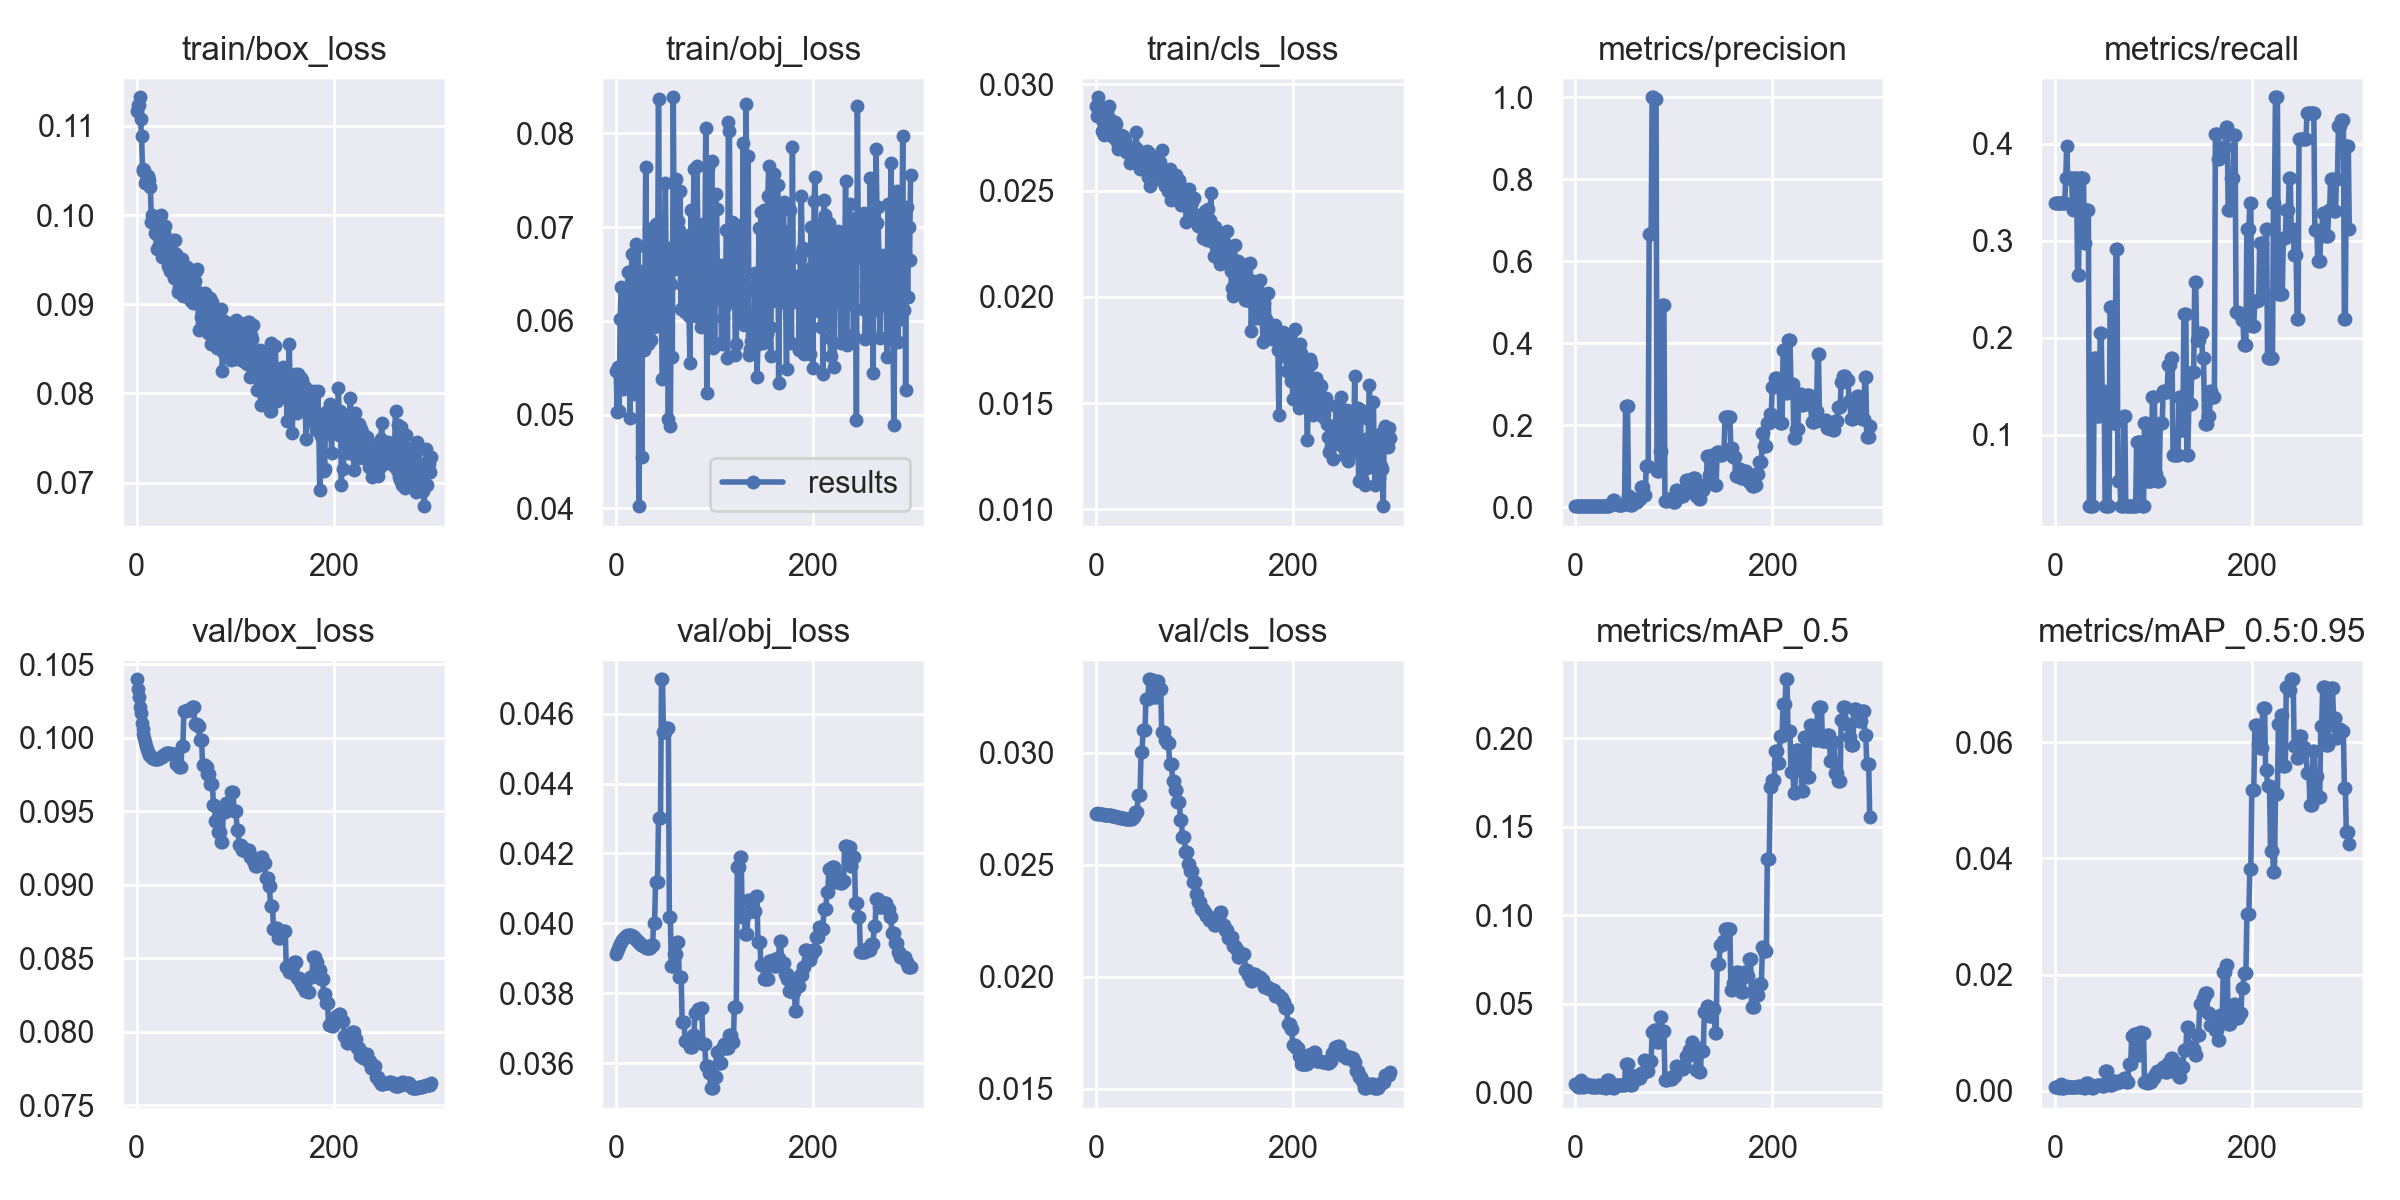

Values plotted in this chart, from the file beside it:
epoch, train/box_loss, train/obj_loss, train/cls_loss, metrics/precision, metrics/recall, metrics/mAP_0.5, metrics/mAP_0.5:0.95, val/box_loss, val/obj_loss, val/cls_loss, x/lr0, x/lr1, x/lr2
0, 0.1116, 0.05462, 0.02897, 0.003624, 0.3386, 0.004606, 0.0006793, 0.104, 0.03913, 0.02728, 0.0002, 0.0002, 0.0982
1, 0.1124, 0.05031, 0.02854, 0.003624, 0.3386, 0.004606, 0.0006793, 0.1033, 0.03921, 0.02729, 0.0004984, 0.0004984, 0.0955
2, 0.1124, 0.05506, 0.0294, 0.003624, 0.3386, 0.003444, 0.0005999, 0.1028, 0.03928, 0.02728, 0.0007947, 0.0007947, 0.0928
3, 0.1132, 0.05038, 0.02893, 0.003654, 0.3386, 0.003224, 0.0005461, 0.1021, 0.03935, 0.02727, 0.001089, 0.001089, 0.09009
4, 0.1108, 0.0602, 0.02898, 0.003654, 0.3386, 0.002931, 0.000489, 0.1017, 0.03941, 0.02726, 0.001381, 0.001381, 0.08738
5, 0.1088, 0.06358, 0.02867, 0.0036, 0.3386, 0.006514, 0.0009139, 0.101, 0.03946, 0.02725, 0.001672, 0.001672, 0.08467
6, 0.1052, 0.05436, 0.0278, 0.003599, 0.3386, 0.007008, 0.001171, 0.1006, 0.03952, 0.02725, 0.00196, 0.00196, 0.08196
7, 0.105, 0.05277, 0.02825, 0.00365, 0.3386, 0.003044, 0.0004147, 0.1003, 0.03955, 0.02724, 0.002247, 0.002247, 0.07925
8, 0.105, 0.06008, 0.02763, 0.003628, 0.3386, 0.003381, 0.0004704, 0.09996, 0.03958, 0.02724, 0.002531, 0.002531, 0.07653
9, 0.1037, 0.06303, 0.02833, 0.003661, 0.3386, 0.003099, 0.0004624, 0.0997, 0.03961, 0.02724, 0.002814, 0.002814, 0.07381
10, 0.1038, 0.05381, 0.02816, 0.003711, 0.3386, 0.00415, 0.0006684, 0.09946, 0.03963, 0.02723, 0.003094, 0.003094, 0.07109
11, 0.104, 0.05372, 0.02877, 0.004009, 0.3649, 0.004022, 0.0006188, 0.09925, 0.03965, 0.02723, 0.003373, 0.003373, 0.06837
12, 0.1043, 0.06522, 0.02805, 0.004399, 0.3982, 0.004827, 0.0007637, 0.09904, 0.03965, 0.02722, 0.003649, 0.003649, 0.06565
13, 0.104, 0.06064, 0.02898, 0.00403, 0.3649, 0.004221, 0.0006753, 0.09882, 0.03967, 0.02721, 0.003924, 0.003924, 0.06292
14, 0.1031, 0.04962, 0.02836, 0.00403, 0.3649, 0.004221, 0.0006753, 0.09882, 0.03967, 0.02721, 0.004197, 0.004197, 0.0602
15, 0.09926, 0.06383, 0.02782, 0.004132, 0.3649, 0.003985, 0.000691, 0.09871, 0.03966, 0.0272, 0.004467, 0.004467, 0.05747
16, 0.1, 0.06714, 0.02774, 0.004072, 0.3649, 0.003122, 0.0005487, 0.0986, 0.03963, 0.0272, 0.004736, 0.004736, 0.05474
17, 0.09985, 0.06269, 0.02812, 0.004072, 0.3649, 0.003122, 0.0005487, 0.0986, 0.03963, 0.0272, 0.005003, 0.005003, 0.052
18, 0.09913, 0.05217, 0.02751, 0.003747, 0.3316, 0.004393, 0.0006658, 0.09858, 0.0396, 0.02719, 0.005267, 0.005267, 0.04927
19, 0.09797, 0.06045, 0.02796, 0.00414, 0.3649, 0.00324, 0.0006346, 0.09854, 0.03956, 0.02717, 0.00553, 0.00553, 0.04653
20, 0.0988, 0.06822, 0.02824, 0.00414, 0.3649, 0.00324, 0.0006346, 0.09854, 0.03956, 0.02717, 0.005791, 0.005791, 0.04379
21, 0.09621, 0.06101, 0.02812, 0.004063, 0.3649, 0.003216, 0.0006035, 0.09858, 0.0395, 0.02715, 0.00605, 0.00605, 0.04105
22, 0.09771, 0.06794, 0.02731, 0.004063, 0.3649, 0.003216, 0.0006035, 0.09858, 0.0395, 0.02715, 0.006306, 0.006306, 0.03831
23, 0.09668, 0.04022, 0.02696, 0.002993, 0.2649, 0.004072, 0.0007771, 0.09865, 0.03944, 0.02712, 0.006561, 0.006561, 0.03556
24, 0.09642, 0.06408, 0.02704, 0.002993, 0.2649, 0.004072, 0.0007771, 0.09865, 0.03944, 0.02712, 0.006814, 0.006814, 0.03281
25, 0.1001, 0.06011, 0.02729, 0.004021, 0.3649, 0.003218, 0.000615, 0.09873, 0.03939, 0.0271, 0.007065, 0.007065, 0.03007
26, 0.0953, 0.04544, 0.02761, 0.004021, 0.3649, 0.003218, 0.000615, 0.09873, 0.03939, 0.0271, 0.007314, 0.007314, 0.02731
27, 0.09555, 0.06535, 0.02717, 0.004021, 0.3649, 0.003259, 0.0005802, 0.09883, 0.03934, 0.02706, 0.007561, 0.007561, 0.02456
28, 0.09798, 0.05693, 0.02759, 0.004021, 0.3649, 0.003259, 0.0005802, 0.09883, 0.03934, 0.02706, 0.007805, 0.007805, 0.02181
29, 0.09881, 0.06154, 0.02715, 0.004021, 0.3649, 0.003259, 0.0005802, 0.09883, 0.03934, 0.02706, 0.008048, 0.008048, 0.01905
30, 0.09728, 0.07645, 0.02738, 0.003336, 0.2983, 0.002783, 0.000452, 0.09894, 0.03928, 0.02704, 0.008289, 0.008289, 0.01629
31, 0.09608, 0.06359, 0.02684, 0.003336, 0.2983, 0.002783, 0.000452, 0.09894, 0.03928, 0.02704, 0.008528, 0.008528, 0.01353
32, 0.09428, 0.05754, 0.02692, 0.003666, 0.3316, 0.006878, 0.001324, 0.099, 0.0393, 0.02704, 0.008765, 0.008765, 0.01077
33, 0.09696, 0.06979, 0.02688, 0.003666, 0.3316, 0.006878, 0.001324, 0.099, 0.0393, 0.02704, 0.008911, 0.008911, 0.008911
34, 0.0937, 0.061, 0.02705, 0.003666, 0.3316, 0.006878, 0.001324, 0.099, 0.0393, 0.02704, 0.008911, 0.008911, 0.008911
35, 0.09451, 0.05796, 0.02629, 0.008192, 0.02632, 0.003066, 0.0005788, 0.09891, 0.03939, 0.02704, 0.008878, 0.008878, 0.008878
36, 0.09455, 0.06853, 0.02671, 0.008192, 0.02632, 0.003066, 0.0005788, 0.09891, 0.03939, 0.02704, 0.008845, 0.008845, 0.008845
37, 0.09721, 0.05956, 0.02691, 0.008192, 0.02632, 0.003066, 0.0005788, 0.09891, 0.03939, 0.02704, 0.008812, 0.008812, 0.008812
38, 0.09292, 0.05929, 0.02671, 0.01772, 0.02632, 0.002417, 0.0004368, 0.09892, 0.04001, 0.02714, 0.008779, 0.008779, 0.008779
39, 0.09725, 0.06791, 0.02671, 0.01772, 0.02632, 0.002417, 0.0004368, 0.09892, 0.04001, 0.02714, 0.008746, 0.008746, 0.008746
40, 0.09568, 0.07037, 0.02704, 0.008885, 0.1789, 0.004445, 0.0008647, 0.0982, 0.04117, 0.02734, 0.008713, 0.008713, 0.008713
41, 0.09469, 0.06062, 0.02774, 0.008885, 0.1789, 0.004445, 0.0008647, 0.0982, 0.04117, 0.02734, 0.00868, 0.00868, 0.00868
42, 0.09136, 0.06306, 0.02698, 0.008885, 0.1789, 0.004445, 0.0008647, 0.0982, 0.04117, 0.02734, 0.008647, 0.008647, 0.008647
43, 0.0919, 0.08362, 0.02663, 0.006901, 0.1193, 0.004139, 0.001018, 0.09801, 0.04302, 0.02813, 0.008614, 0.008614, 0.008614
44, 0.09506, 0.06753, 0.0265, 0.006901, 0.1193, 0.004139, 0.001018, 0.09801, 0.04302, 0.02813, 0.008581, 0.008581, 0.008581
45, 0.09276, 0.0681, 0.02604, 0.006901, 0.1193, 0.004139, 0.001018, 0.09801, 0.04302, 0.02813, 0.008548, 0.008548, 0.008548
46, 0.09505, 0.0597, 0.02653, 0.006995, 0.2053, 0.004138, 0.0009164, 0.09944, 0.04698, 0.03003, 0.008515, 0.008515, 0.008515
47, 0.09095, 0.05376, 0.02658, 0.006995, 0.2053, 0.004138, 0.0009164, 0.09944, 0.04698, 0.03003, 0.008482, 0.008482, 0.008482
48, 0.09211, 0.06364, 0.0263, 0.00776, 0.1456, 0.003947, 0.0007524, 0.1018, 0.04547, 0.03099, 0.008449, 0.008449, 0.008449
49, 0.09142, 0.06721, 0.02661, 0.00776, 0.1456, 0.003947, 0.0007524, 0.1018, 0.04547, 0.03099, 0.008416, 0.008416, 0.008416
50, 0.09114, 0.0747, 0.02643, 0.00776, 0.1456, 0.003947, 0.0007524, 0.1018, 0.04547, 0.03099, 0.008383, 0.008383, 0.008383
51, 0.09419, 0.06166, 0.02668, 0.2477, 0.02632, 0.01619, 0.003331, 0.1019, 0.0456, 0.03242, 0.00835, 0.00835, 0.00835
52, 0.09348, 0.06668, 0.02686, 0.2477, 0.02632, 0.01619, 0.003331, 0.1019, 0.0456, 0.03242, 0.008317, 0.008317, 0.008317
53, 0.09069, 0.04951, 0.02565, 0.2477, 0.02632, 0.01619, 0.003331, 0.1019, 0.0456, 0.03242, 0.008284, 0.008284, 0.008284
54, 0.09227, 0.06776, 0.02679, 0.02775, 0.02632, 0.004932, 0.001171, 0.1019, 0.04018, 0.03328, 0.008251, 0.008251, 0.008251
55, 0.09036, 0.04874, 0.0252, 0.02775, 0.02632, 0.004932, 0.001171, 0.1019, 0.04018, 0.03328, 0.008218, 0.008218, 0.008218
56, 0.0921, 0.06392, 0.02622, 0.00643, 0.2316, 0.004413, 0.0008801, 0.1021, 0.03877, 0.03324, 0.008185, 0.008185, 0.008185
57, 0.09019, 0.05616, 0.02617, 0.00643, 0.2316, 0.004413, 0.0008801, 0.1021, 0.03877, 0.03324, 0.008152, 0.008152, 0.008152
58, 0.092, 0.08385, 0.02609, 0.00643, 0.2316, 0.004413, 0.0008801, 0.1021, 0.03877, 0.03324, 0.008119, 0.008119, 0.008119
59, 0.09256, 0.06645, 0.02606, 0.0202, 0.1123, 0.009077, 0.001729, 0.1009, 0.03911, 0.03248, 0.008086, 0.008086, 0.008086
... 240 more rows
